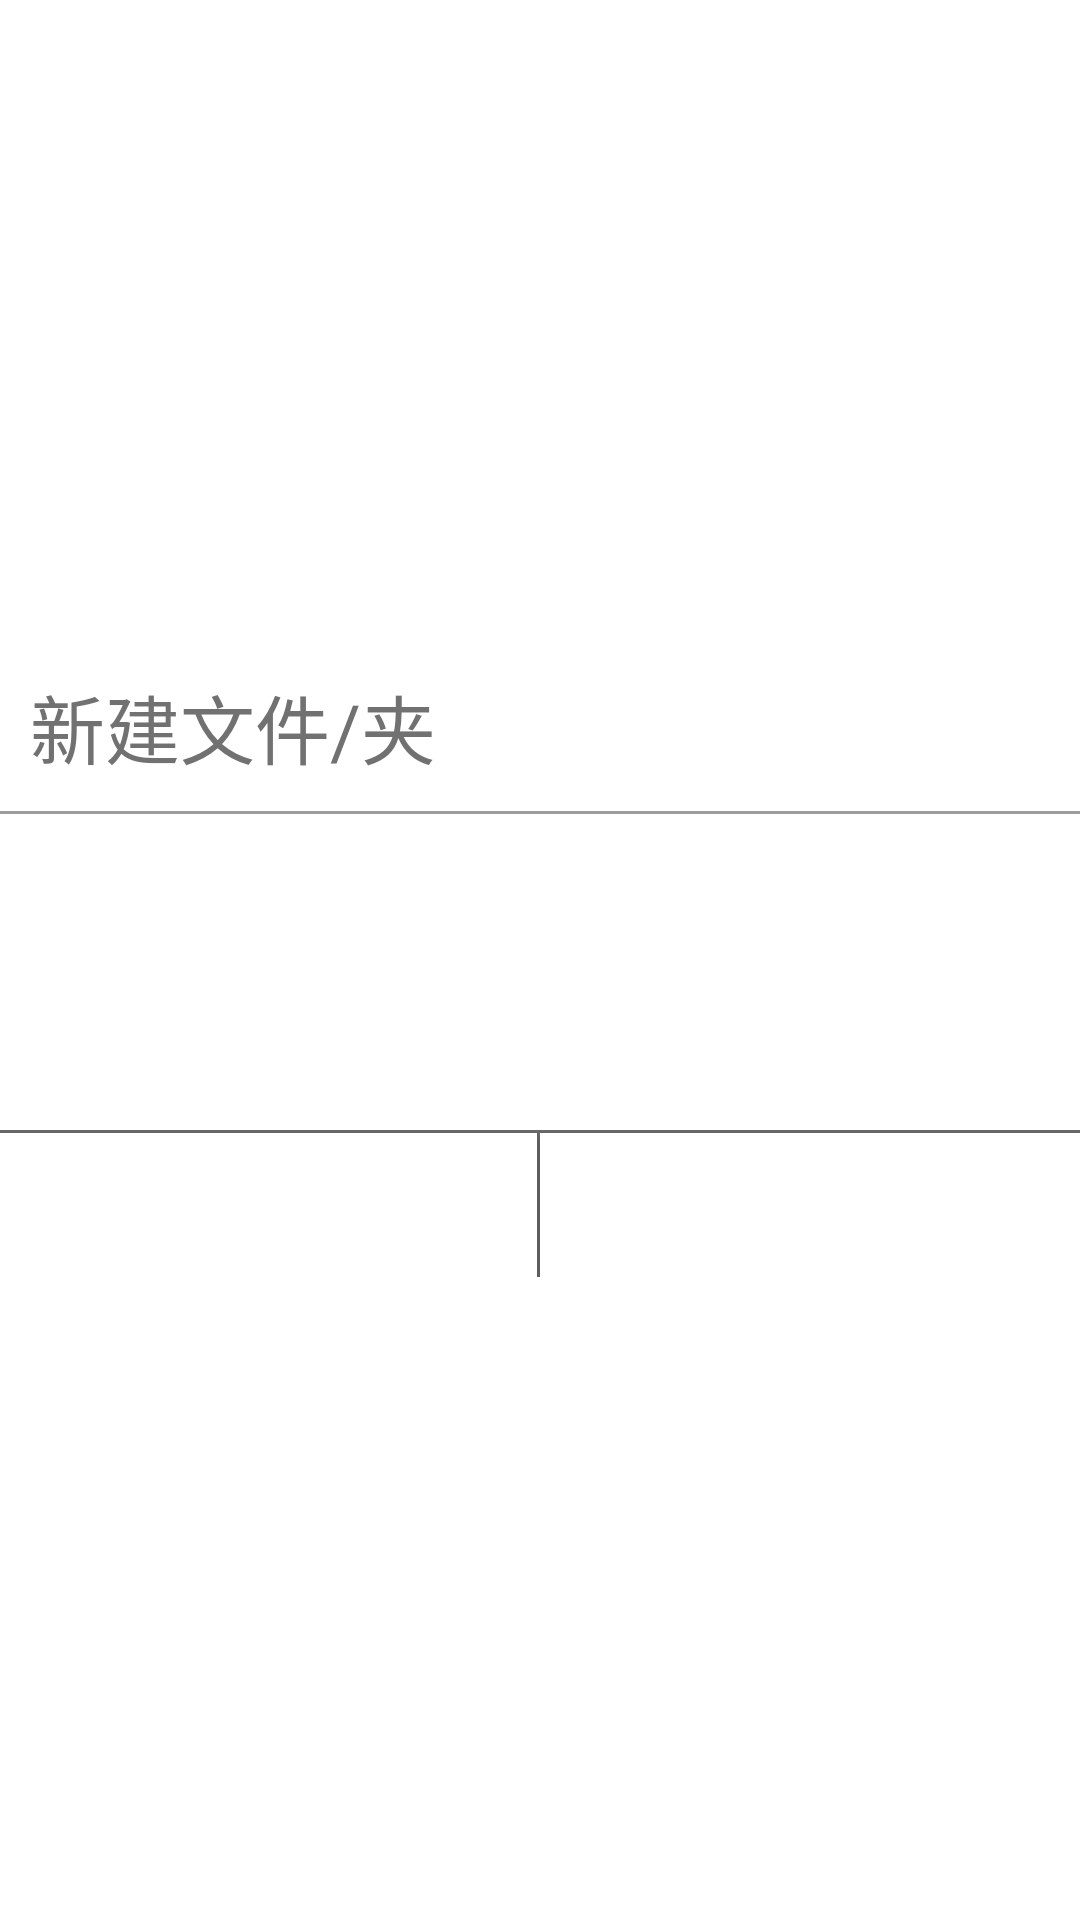

Produce the Android XML layout that renders to this screen, including the resource entries it uses.
<!-- AndroidManifest.xml: application theme AppTheme -->
<!-- res/layout/new_file_dialog.xml -->
<?xml version="1.0" encoding="utf-8"?>
<LinearLayout
	xmlns:android="http://schemas.android.com/apk/res/android"
	android:layout_width="fill_parent"
	android:layout_height="fill_parent"
	android:orientation="vertical"
	android:gravity="center">

	<LinearLayout
		android:layout_height="wrap_content"
		android:layout_width="match_parent"
		android:orientation="vertical">

		<LinearLayout
			android:layout_height="wrap_content"
			android:layout_width="match_parent"
			android:orientation="vertical"
			android:background="#9D9D9D">

			<TextView
				android:layout_height="wrap_content"
				android:text="新建文件/夹"
				android:layout_width="match_parent"
				android:textSize="25sp"
				android:textColor="#717171"
				android:background="#FFFFFF"
				android:layout_marginBottom="1dp"
				android:padding="10dp"
				android:id="@+id/id_new_file_dialog_title"/>

		</LinearLayout>

		<LinearLayout
			android:layout_height="wrap_content"
			android:layout_width="match_parent"
			android:orientation="vertical"
			android:layout_margin="5dp">

			<EditText
				android:layout_height="wrap_content"
				android:layout_width="match_parent"
				android:hint="文件/夹名"
				android:layout_margin="5dp"
				android:id="@+id/id_new_file_dialog_path"/>

		</LinearLayout>

		<LinearLayout
			android:layout_height="wrap_content"
			android:layout_width="match_parent"
			android:orientation="horizontal"
			android:layout_margin="5dp">

			<CheckBox
				android:layout_height="wrap_content"
				android:layout_width="wrap_content"
				android:text="文件夹"
				android:id="@+id/id_new_file_dialog_check"/>

		</LinearLayout>

		<LinearLayout
			android:layout_height="wrap_content"
			android:layout_width="match_parent"
			android:orientation="horizontal"
			android:background="#6A6A6A">

			<Button
				android:layout_height="wrap_content"
				android:text="取消"
				android:layout_width="match_parent"
				android:layout_weight="1.0"
				android:background="@drawable/dialog_menu_button"
				android:layout_marginTop="1dp"
				android:layout_marginRight="1dp"
				android:id="@+id/id_new_file_dialog_cancel"/>

			<Button
				android:layout_height="wrap_content"
				android:layout_width="match_parent"
				android:layout_weight="1.0"
				android:text="创建"
				android:background="@drawable/dialog_menu_button"
				android:layout_marginTop="1dp"
				android:id="@+id/id_new_file_dialog_create"/>

		</LinearLayout>

	</LinearLayout>

</LinearLayout>
<!-- resources referenced by this layout -->
<resources>
  <!-- drawable dialog_menu_button (drawable) -->
  <?xml version="1.0" encoding="utf-8"?>
  <selector xmlns:android="http://schemas.android.com/apk/res/android">
  	
  	<item 
  		android:state_pressed="true">
  		<shape android:shape="rectangle">
              <solid android:color="#80808080"/>
              <corners android:radius="0dp"/>
          </shape>
  	</item>
  	
  	<item 
  		android:state_pressed="false">
  		<shape android:shape="rectangle">
              <solid android:color="#FFFFFFFF" />
              <corners android:radius="0dp" />
          </shape>
  	</item>
  	
  	<item
  		android:drawable="@drawable/master_button_normal">
  		<shape android:shape="rectangle">
              <solid android:color="#FFFFFFFF" />
              <corners android:radius="0dp" />
          </shape>
  	</item>
  	
  </selector>
  <style name="AppTheme" parent="@android:style/Theme.Material">
  	   <item name="android:windowNoTitle">false</item>
         <item name="android:windowEnterAnimation">@anim/fade_in</item>
         <item name="android:windowBackground">@drawable/background_holo_light</item>
         <item name="android:windowExitAnimation">@anim/fade_out</item>
         
  	</style>
</resources>
